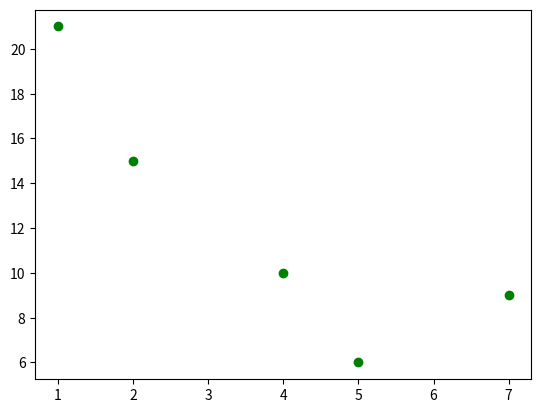

This figure's Python source:
import matplotlib.pyplot as plt
import numpy as np

x = np.array([5, 7, 4, 2, 1])
y = np.array([6, 9, 10, 15, 21])

# Corrected: use 'color' instead of 'ycolour'
plt.scatter(x, y, color='g') # 'g' stands for green

plt.show()